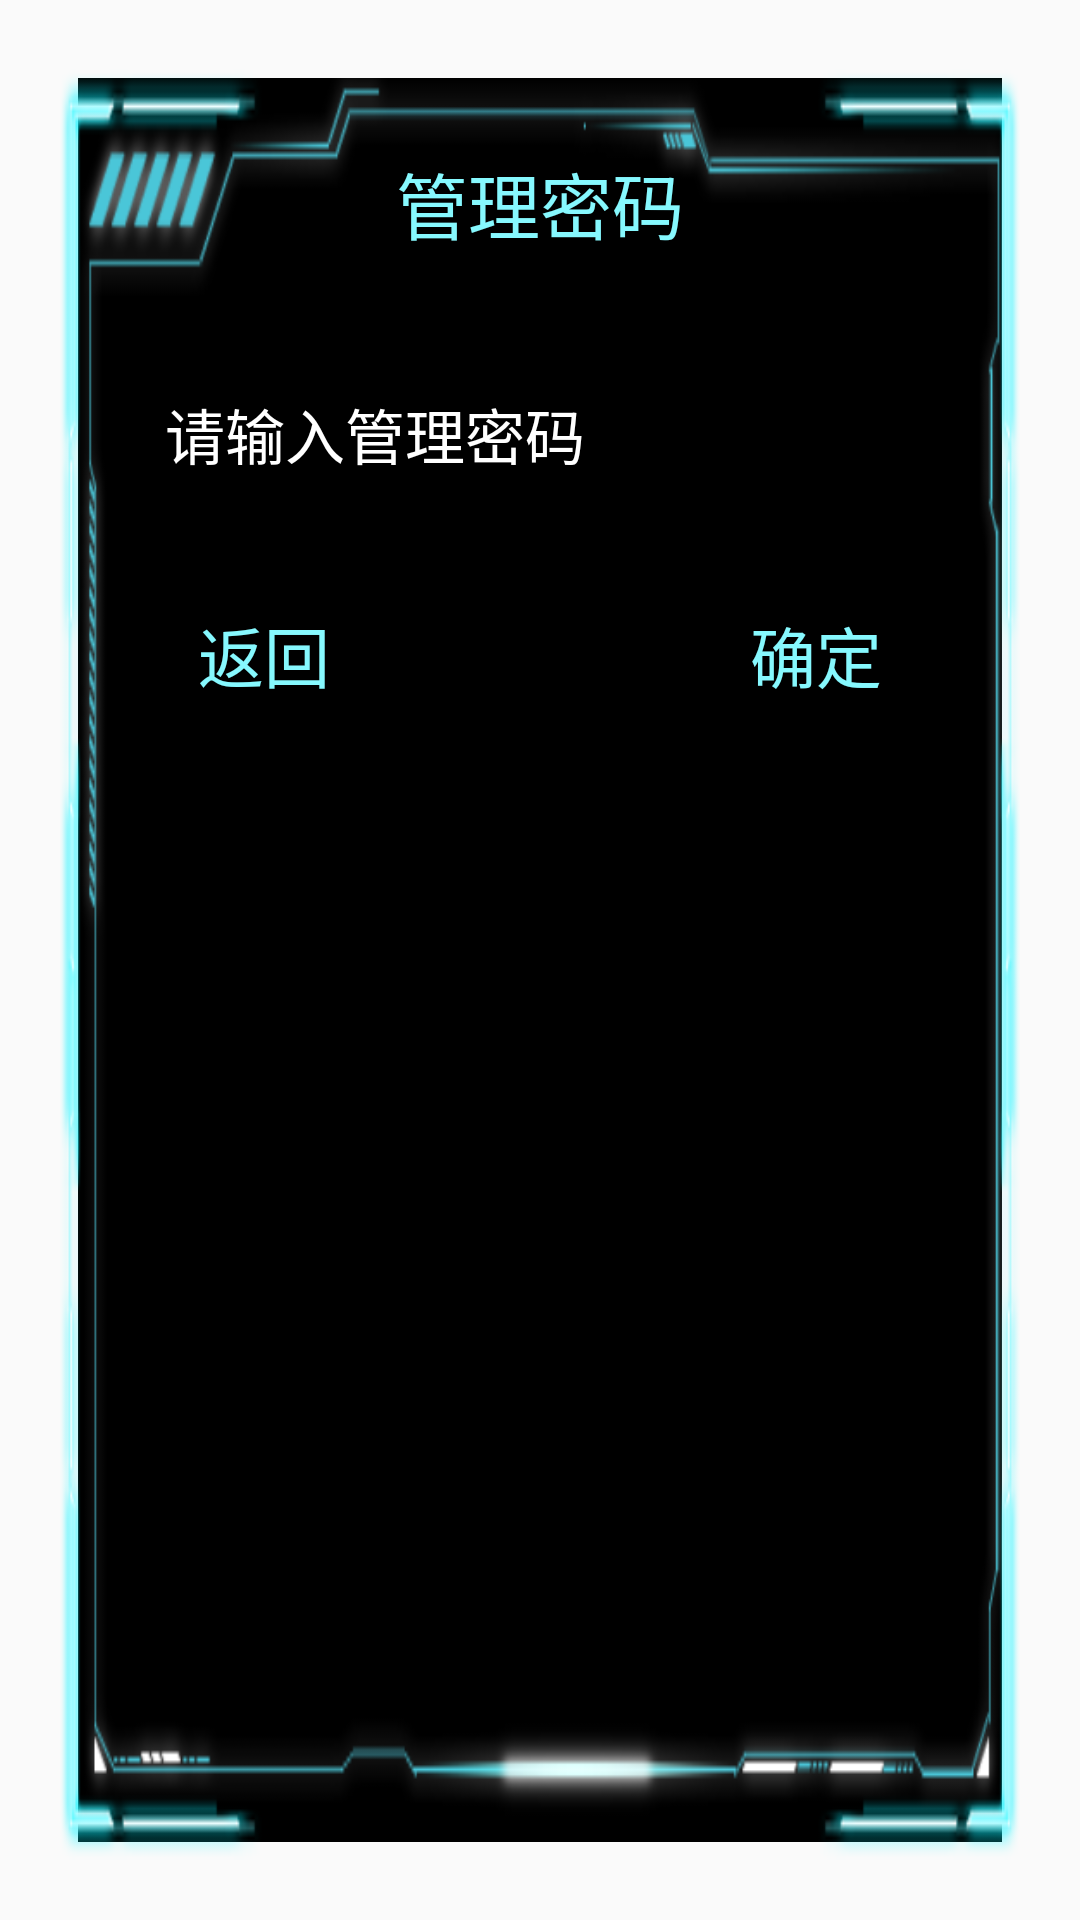

Android layout source for this screen:
<!-- AndroidManifest.xml: application theme AppTheme -->
<!-- res/layout/layout_input_pwd.xml -->
<?xml version="1.0" encoding="utf-8"?>
<RelativeLayout xmlns:android="http://schemas.android.com/apk/res/android"
    android:layout_width="400dp"
    android:layout_height="300dp"
    android:padding="20dp"
    android:id="@+id/ll_input_pwd">
    <View
        android:layout_margin="6dp"
        android:background="@color/black"
        android:layout_width="match_parent"
        android:layout_height="match_parent"/>

    <ImageView
        android:background="@mipmap/bg_dialog_input"
        android:layout_width="match_parent"
        android:layout_height="match_parent" />

    <TextView
        android:id="@+id/tv_title"
        android:layout_marginTop="20dp"
        android:layout_centerHorizontal="true"
        android:padding="10dp"
        android:text="管理密码"
        android:textSize="24dp"
        android:textColor="#86F8FE"
        android:layout_width="wrap_content"
        android:layout_height="wrap_content" />

    <EditText
        android:layout_marginLeft="20dp"
        android:layout_marginRight="15dp"
        android:layout_below="@+id/tv_title"
        android:digits="0123456789abcdefghijklmnopqrstuvwxyz"
        android:inputType="textPassword"
        android:id="@+id/edt_input_pwd"
        android:layout_marginTop="20dp"
        android:maxLength="12"
        android:maxLines="1"
        android:textColorHint="@color/white"
        android:textColor="@color/white"
        android:padding="15dp"
        android:hint="请输入管理密码"
        android:textSize="20dp"
        android:background="@drawable/line_net_edt"
        android:layout_width="match_parent"
        android:layout_height="wrap_content" />

    <LinearLayout
        android:paddingTop="20dp"
        android:gravity="center"
        android:layout_below="@+id/edt_input_pwd"
        android:layout_width="match_parent"
        android:layout_height="wrap_content">

        <Button
            android:paddingLeft="30dp"
            android:paddingRight="30dp"
            android:id="@+id/btn_input_back"
            android:layout_marginRight="80dp"
            android:textColor="#86F8FE"
            android:background="@drawable/shape_system_name"
            android:text="返回"
            android:textSize="22dp"
            android:layout_width="wrap_content"
            android:layout_height="wrap_content" />

        <Button
            android:paddingLeft="30dp"
            android:paddingRight="30dp"
            android:textColor="#86F8FE"
            android:id="@+id/btn_input_confirm"
            android:background="@drawable/shape_system_name"
            android:text="确定"
            android:textSize="22dp"
            android:layout_width="wrap_content"
            android:layout_height="wrap_content" />
    </LinearLayout>

</RelativeLayout>
<!-- resources referenced by this layout -->
<resources>
  <color name="black">#000000</color>
  <color name="white">#FFFFFF</color>
  <!-- mipmap bg_dialog_input: png bitmap (mipmap-mdpi, 25849 bytes) -->
  <style name="AppTheme" parent="Theme.AppCompat.Light.NoActionBar">
          
          <item name="colorPrimary">@color/colorPrimary</item>
          <item name="colorPrimaryDark">@color/colorPrimaryDark</item>
          <item name="colorAccent">@color/colorAccent</item>
          <item name="android:windowNoTitle">true</item>
      </style>
  <color name="colorPrimary">#3F51B5</color>
  <color name="colorPrimaryDark">#303F9F</color>
  <color name="colorAccent">#FF4081</color>
</resources>
